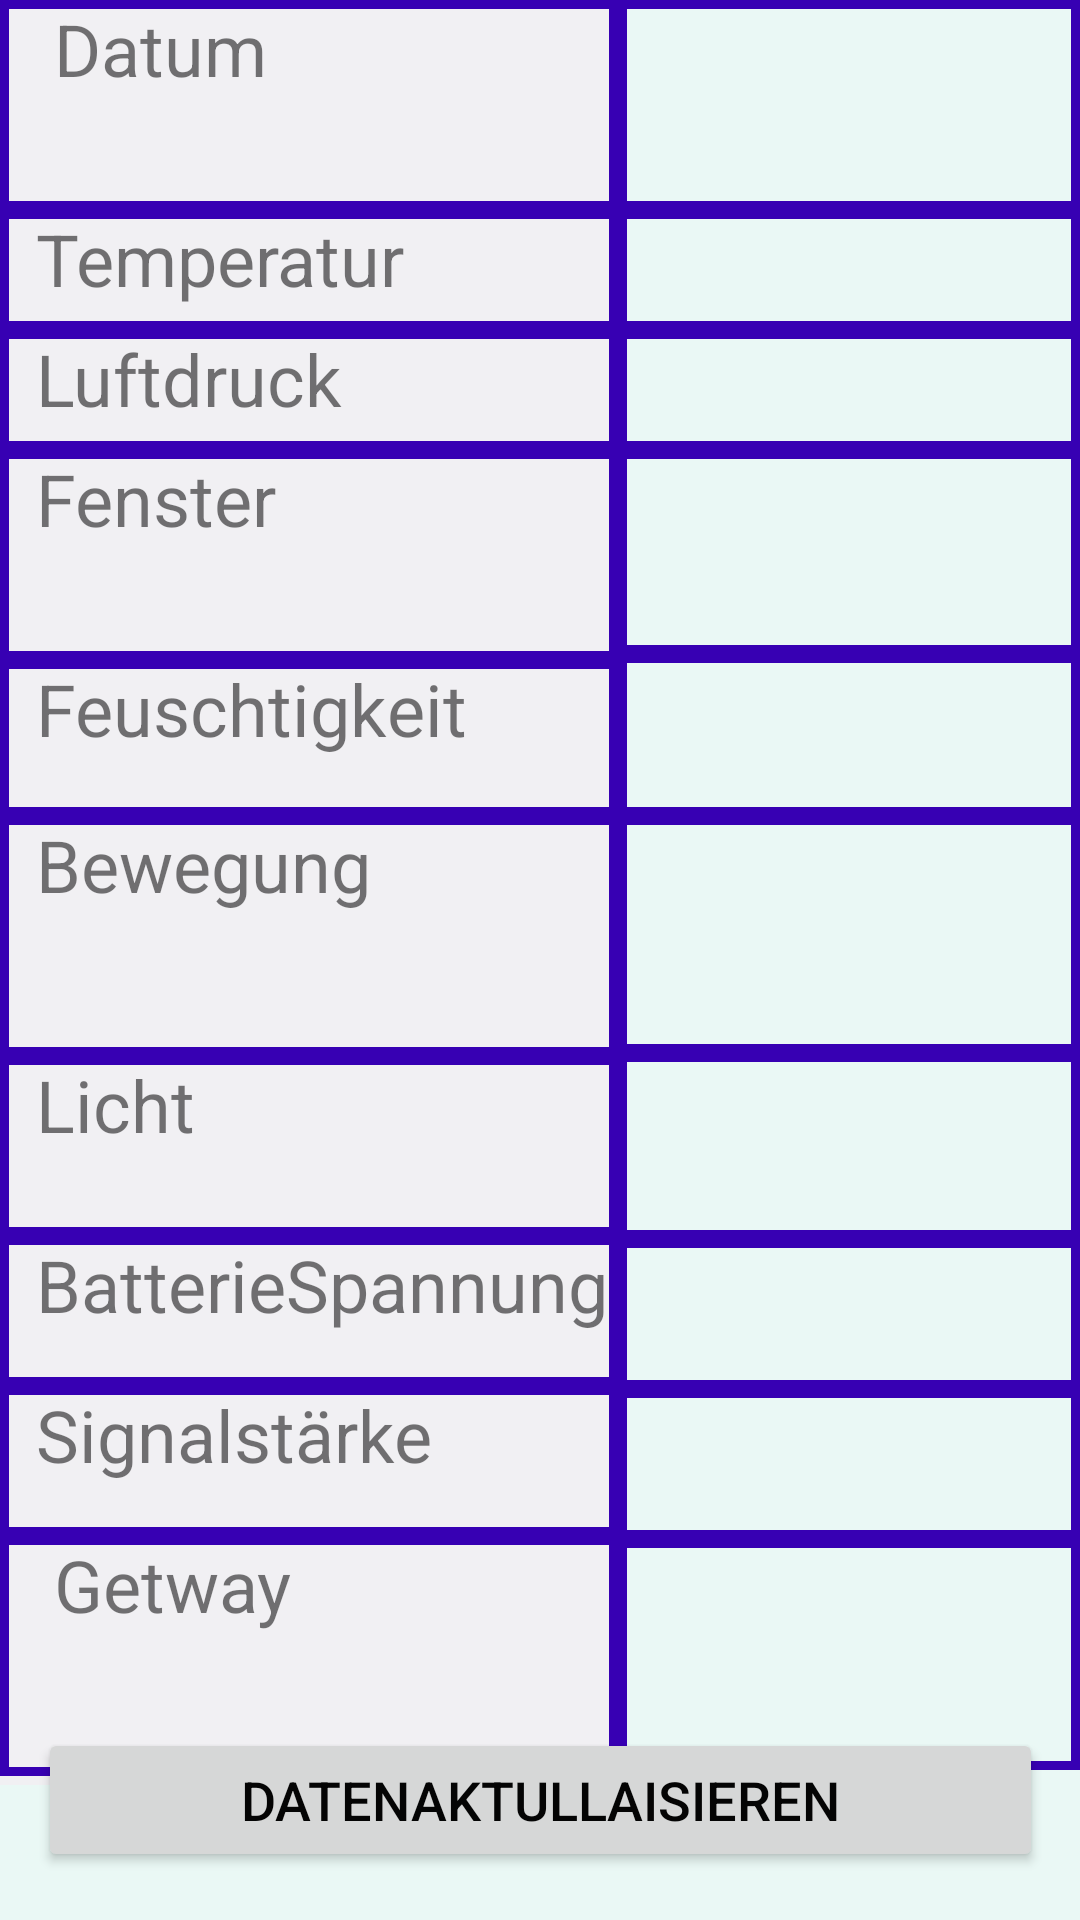

Produce the Android XML layout that renders to this screen, including the resource entries it uses.
<!-- AndroidManifest.xml: application theme Theme.Raum_ueberwachung -->
<!-- res/layout/activity_daten.xml -->
<?xml version="1.0" encoding="utf-8"?>
<androidx.constraintlayout.widget.ConstraintLayout xmlns:android="http://schemas.android.com/apk/res/android"
    xmlns:app="http://schemas.android.com/apk/res-auto"
    xmlns:tools="http://schemas.android.com/tools"
    android:layout_width="match_parent"
    android:layout_height="match_parent"
    android:background="#1E4FC1A6"
    tools:context=".Daten">

    <LinearLayout
        android:id="@+id/linearLayout"
        android:layout_width="match_parent"
        android:layout_height="match_parent"
        android:orientation="horizontal">

        <LinearLayout
            android:layout_width="206dp"
            android:layout_height="595dp"
            android:background="#F1F0F3"
            android:orientation="vertical">

            <TextView
                android:id="@+id/textView10"
                android:layout_width="match_parent"
                android:layout_height="70dp"
                android:layout_gravity="center"
                android:background="@drawable/textvew_border"
                android:text="   Datum"
                android:textSize="24sp" />

            <TextView
                android:id="@+id/textView8"
                android:layout_width="match_parent"
                android:layout_height="40dp"
                android:layout_gravity="center"
                android:background="@drawable/textvew_border"
                android:text="  Temperatur"
                android:textSize="24sp" />

            <TextView
                android:id="@+id/textView6"
                android:layout_width="match_parent"
                android:layout_height="40dp"
                android:layout_gravity="center_horizontal"
                android:background="@drawable/textvew_border"
                android:text="  Luftdruck"
                android:textSize="24sp" />

            <TextView
                android:id="@+id/textView5"
                android:layout_width="match_parent"
                android:layout_height="70dp"
                android:layout_gravity="center"
                android:background="@drawable/textvew_border"
                android:text="  Fenster"
                android:textSize="24sp" />

            <TextView
                android:id="@+id/textView7"
                android:layout_width="match_parent"
                android:layout_height="52dp"
                android:background="@drawable/textvew_border"
                android:text="  Feuschtigkeit"
                android:textSize="24sp" />

            <TextView
                android:id="@+id/textView4"
                android:layout_width="match_parent"
                android:layout_height="80dp"
                android:layout_gravity="center"
                android:background="@drawable/textvew_border"
                android:text="  Bewegung"
                android:textSize="24sp" />

            <TextView
                android:id="@+id/textView3"
                android:layout_width="match_parent"
                android:layout_height="60dp"
                android:layout_gravity="center"
                android:background="@drawable/textvew_border"
                android:text="  Licht"
                android:textSize="24sp" />

            <TextView
                android:id="@+id/textView2"
                android:layout_width="match_parent"
                android:layout_height="50dp"
                android:background="@drawable/textvew_border"
                android:text="  BatterieSpannung"
                android:textSize="24sp" />

            <TextView
                android:id="@+id/textView"
                android:layout_width="match_parent"
                android:layout_height="50dp"
                android:background="@drawable/textvew_border"
                android:text="  Signalstärke"
                android:textSize="24sp" />

            <TextView
                android:id="@+id/textView9"
                android:layout_width="match_parent"
                android:layout_height="80dp"
                android:background="@drawable/textvew_border"
                android:onClick="onclick"
                android:text="   Getway"
                android:textSize="24sp" />

        </LinearLayout>

        <LinearLayout
            android:layout_width="match_parent"
            android:layout_height="594dp"
            android:orientation="vertical">

            <TextView
                android:id="@+id/txtd"
                android:layout_width="match_parent"
                android:layout_height="70dp"
                android:background="@drawable/textvew_border"

                android:cursorVisible="false"
                android:textSize="24sp"
                android:visibility="visible" />

            <TextView
                android:id="@+id/txtt"
                android:layout_width="match_parent"
                android:layout_height="40dp"
                android:background="@drawable/textvew_border"

                android:textSize="24sp" />

            <TextView
                android:id="@+id/txtld"
                android:layout_width="match_parent"
                android:layout_height="40dp"
                android:background="@drawable/textvew_border"

                android:textSize="24sp" />

            <TextView
                android:id="@+id/txtfe"
                android:layout_width="match_parent"
                android:layout_height="68dp"
                android:background="@drawable/textvew_border"

                android:textSize="24sp" />

            <TextView
                android:id="@+id/txtf"
                android:layout_width="match_parent"
                android:layout_height="54dp"
                android:background="@drawable/textvew_border"

                android:textSize="24sp" />

            <TextView
                android:id="@+id/txtb"
                android:layout_width="match_parent"
                android:layout_height="79dp"
                android:background="@drawable/textvew_border" />

            <TextView
                android:id="@+id/txtl"
                android:layout_width="match_parent"
                android:layout_height="62dp"
                android:background="@drawable/textvew_border" />

            <TextView
                android:id="@+id/txtbs"
                android:layout_width="match_parent"
                android:layout_height="50dp"
                android:background="@drawable/textvew_border"

                android:textSize="24sp" />

            <TextView
                android:id="@+id/txtss"
                android:layout_width="match_parent"
                android:layout_height="50dp"
                android:background="@drawable/textvew_border"

                android:textSize="24sp" />

            <TextView
                android:id="@+id/txtgw"
                android:layout_width="match_parent"
                android:layout_height="77dp"
                android:background="@drawable/textvew_border"

                android:textSize="24sp" />

        </LinearLayout>
    </LinearLayout>

    <LinearLayout
        android:layout_width="335dp"
        android:layout_height="64dp"
        android:orientation="vertical"
        app:layout_constraintBottom_toBottomOf="@+id/linearLayout"
        app:layout_constraintEnd_toEndOf="parent"
        app:layout_constraintStart_toStartOf="parent">

        <Button
            android:id="@+id/btn"
            android:layout_width="match_parent"
            android:layout_height="wrap_content"
            android:onClick="onclick"
            android:text="DatenAktullaisieren"
            android:textColor="#040404"
            android:textSize="18sp" />
    </LinearLayout>

</androidx.constraintlayout.widget.ConstraintLayout>
<!-- resources referenced by this layout -->
<resources>
  <!-- drawable textvew_border (drawable) -->
  <?xml version="1.0" encoding="utf-8"?>
  <shape xmlns:android="http://schemas.android.com/apk/res/android"
      android:shape="rectangle">
  
      <stroke
          android:color="@color/design_default_color_primary_dark"
          android:width="3dp">
  
      </stroke>
  </shape>
  <style name="Theme.Raum_ueberwachung" parent="Theme.MaterialComponents.DayNight.DarkActionBar">
          
          <item name="colorPrimary">@color/purple_500</item>
          <item name="colorPrimaryVariant">@color/purple_700</item>
          <item name="colorOnPrimary">@color/white</item>
          
          <item name="colorSecondary">@color/teal_200</item>
          <item name="colorSecondaryVariant">@color/teal_700</item>
          <item name="colorOnSecondary">@color/black</item>
          
          <item name="android:statusBarColor" tools:targetApi="l">?attr/colorPrimaryVariant</item>
          
      </style>
  <!-- not gathered from this repository: default colours our renderer supplied (Android Studio template values) -->
  <color name="purple_500">#FF6200EE</color>
  <color name="purple_700">#FF3700B3</color>
  <color name="teal_200">#FF03DAC5</color>
  <color name="teal_700">#FF018786</color>
  <color name="black">#FF000000</color>
  <color name="white">#FFFFFFFF</color>
</resources>
